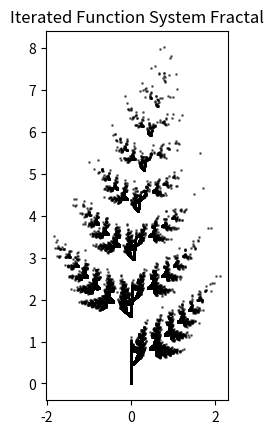

The script that saved this image:
import numpy as np
import matplotlib.pyplot as plt
from dataclasses import dataclass


class IteratedFunctionSystem:
    def __init__(self):
        self.operators: list[np.ndarray] = []

    def add_operator(self, operator):
        """
        Add a Barnsley operator to the IFS.

        :param operator: 6 element array representing the Barnsley operator.
        """

        if len(operator) != 6:
            raise ValueError('Barnsley operator should have 6 elements')

        self.operators.append(operator)

    def apply_operator(self, point):
        """
        Apply a random operator to a point.

        :param point: 1x2 array representing the point (x, y).
        :return: Transformed point.
        """
        operator_idx = np.random.choice(len(self.operators))
        operator = self.operators[operator_idx]

        # aix1 +bix2 +ei, cix1 +dix2 +fi
        return np.array([
            operator[0]*point[0] + operator[1]*point[1] + operator[4],
            operator[2]*point[0] + operator[3]*point[1] + operator[5]
        ])

    def generate_points(self, num_points, initial_point=None):
        """
        Generate a set of points using the Iterated Function System.

        :param num_points: Number of points to generate.
        :param initial_point: Initial point (default is [0, 0]).
        :return: List of generated points.
        """
        if initial_point is None:
            initial_point = np.random.random(size=2)

        points = np.zeros((num_points, 2))
        points[0] = initial_point

        for i in range(1, num_points):
            points[i] = self.apply_operator(points[i - 1])

        return points

    def plot_fractal(self, num_points, initial_point=None):
        """
        Generate and plot a fractal using the Iterated Function System.

        :param num_points: Number of points to generate.
        :param initial_point: Initial point (default is random).
        """
        points = self.generate_points(num_points, initial_point)
        plt.scatter(points[:, 0], points[:, 1], s=1, c='black', alpha=0.5)
        plt.title('Iterated Function System Fractal')
        plt.gca().set_aspect('equal', adjustable='box')
        plt.show()

# Example usage:
ifs = IteratedFunctionSystem()

# Example transformations (feel free to add more):
ifs.add_operator(np.array([0, 0, 0, 0.14, 0, 0]))
ifs.add_operator(np.array([0.85, 0.04, -0.04, 0.85, 0.0, 1.6]))
ifs.add_operator(np.array([0.2, -0.26, 0.23, 0.22, 0.0, 1.6]))
ifs.add_operator(np.array([-0.15, 0.28, 0.26, 0.24, 0.0, 0.44]))

# Generate and plot the fractal:
ifs.plot_fractal(num_points=100000, initial_point=np.array([0, 0]))
